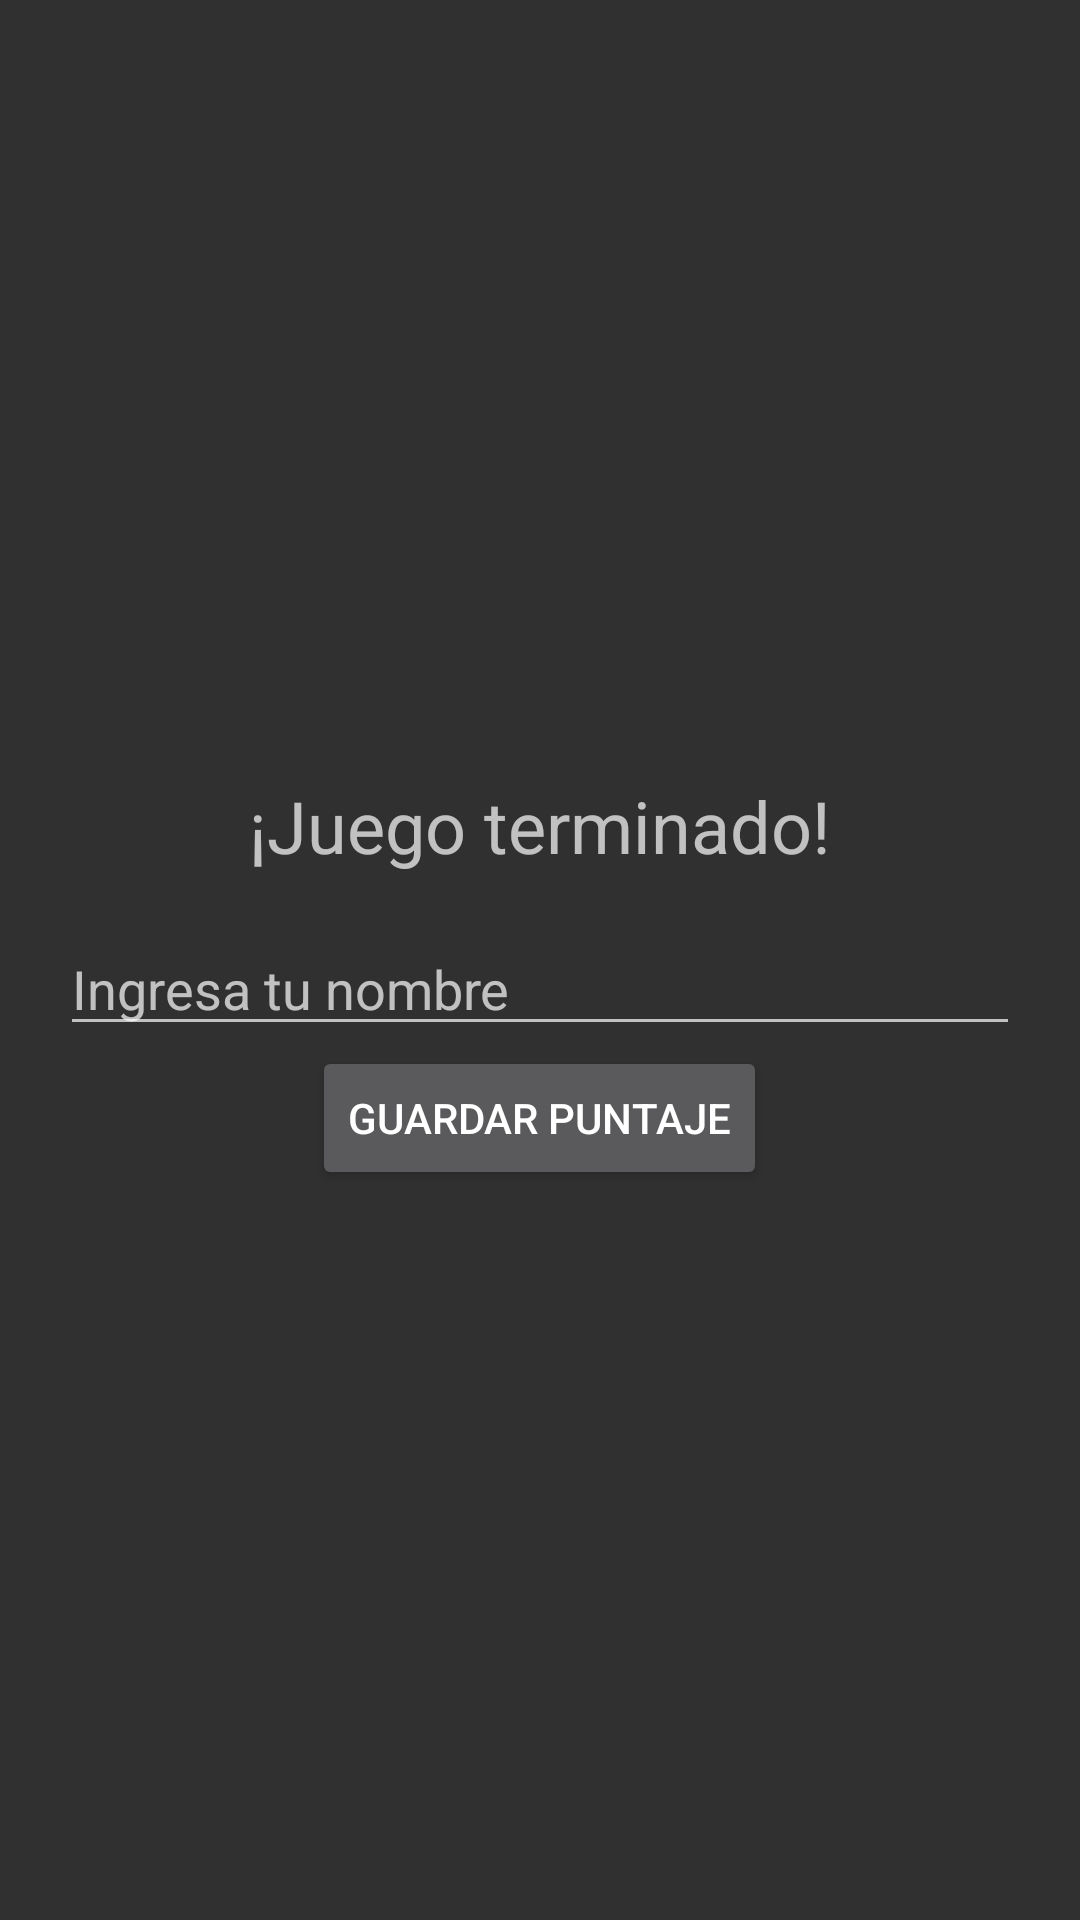

This screen was rendered from an Android layout file. Write that file and the resources it references.
<!-- AndroidManifest.xml: application theme Theme.AppCompat -->
<!-- res/layout/activity_game_over.xml -->
<LinearLayout xmlns:android="http://schemas.android.com/apk/res/android"
    android:layout_width="match_parent"
    android:layout_height="match_parent"
    android:orientation="vertical"
    android:gravity="center"
    android:padding="20dp">

    <TextView
        android:layout_width="wrap_content"
        android:layout_height="wrap_content"
        android:text="¡Juego terminado!"
        android:textSize="24sp"
        android:padding="16dp"/>

    <EditText
        android:id="@+id/etPlayerName"
        android:layout_width="match_parent"
        android:layout_height="wrap_content"
        android:hint="Ingresa tu nombre"/>

    <Button
        android:id="@+id/btnSaveScore"
        android:layout_width="wrap_content"
        android:layout_height="wrap_content"
        android:text="Guardar puntaje"/>
</LinearLayout>
<!-- resources referenced by this layout -->
<resources>

</resources>
